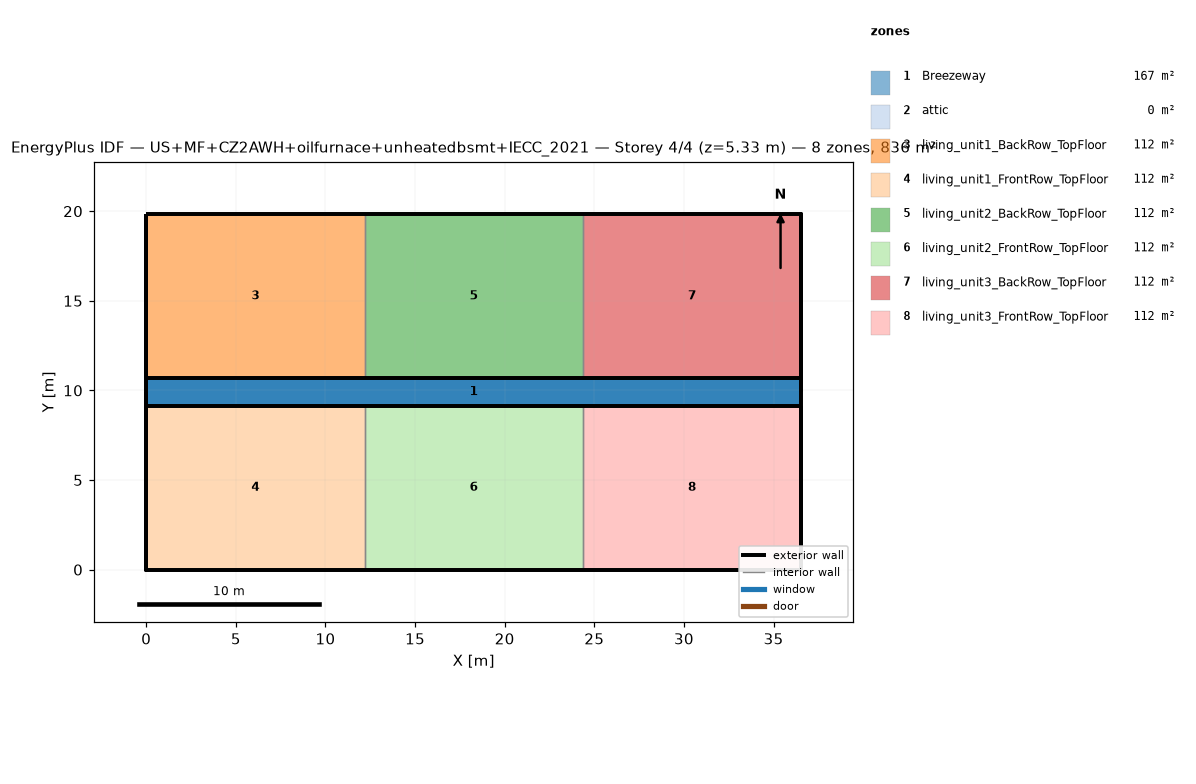
=== STOREY PLAN SPEC (per zone: floor XY polygon, exterior-wall plan segments, windows/doors) ===
zone 1: Breezeway  (167.0 m²)
  floor: (36.54, 9.16) (0.00, 9.16) (0.00, 10.68) (36.54, 10.68)
  floor: (36.54, 9.16) (0.00, 9.16) (0.00, 10.68) (36.54, 10.68)
  floor: (36.54, 9.16) (0.00, 9.16) (0.00, 10.68) (36.54, 10.68)
zone 2: attic  (0.0 m²)
  exterior wall: (36.54, 0.00) – (36.54, 19.84) – (36.54, 9.92)  [29.8 m]
  exterior wall: (0.00, 19.84) – (0.00, 0.00) – (0.00, 9.92)  [29.8 m]
zone 3: living_unit1_BackRow_TopFloor  (111.5 m²)
  floor: (12.18, 10.68) (0.00, 10.68) (0.00, 19.84) (12.18, 19.84)
  exterior wall: (12.18, 19.84) – (0.00, 19.84)  [12.2 m]
  exterior wall: (0.00, 19.84) – (0.00, 10.68)  [9.2 m]
  exterior wall: (0.00, 10.68) – (12.18, 10.68)  [12.2 m]
  interior walls: 1
zone 4: living_unit1_FrontRow_TopFloor  (111.5 m²)
  floor: (12.18, 0.00) (0.00, 0.00) (0.00, 9.16) (12.18, 9.16)
  exterior wall: (0.00, 0.00) – (12.18, 0.00)  [12.2 m]
  exterior wall: (0.00, 9.16) – (0.00, 0.00)  [9.2 m]
  exterior wall: (12.18, 9.16) – (0.00, 9.16)  [12.2 m]
  interior walls: 1
zone 5: living_unit2_BackRow_TopFloor  (111.5 m²)
  floor: (24.36, 10.68) (12.18, 10.68) (12.18, 19.84) (24.36, 19.84)
  exterior wall: (12.18, 10.68) – (24.36, 10.68)  [12.2 m]
  exterior wall: (24.36, 19.84) – (12.18, 19.84)  [12.2 m]
  interior walls: 2
zone 6: living_unit2_FrontRow_TopFloor  (111.5 m²)
  floor: (24.36, 0.00) (12.18, 0.00) (12.18, 9.16) (24.36, 9.16)
  exterior wall: (12.18, 0.00) – (24.36, 0.00)  [12.2 m]
  exterior wall: (24.36, 9.16) – (12.18, 9.16)  [12.2 m]
  interior walls: 2
zone 7: living_unit3_BackRow_TopFloor  (111.5 m²)
  floor: (36.54, 10.68) (24.36, 10.68) (24.36, 19.84) (36.54, 19.84)
  exterior wall: (36.54, 10.68) – (36.54, 19.84)  [9.2 m]
  exterior wall: (36.54, 19.84) – (24.36, 19.84)  [12.2 m]
  exterior wall: (24.36, 10.68) – (36.54, 10.68)  [12.2 m]
  interior walls: 1
zone 8: living_unit3_FrontRow_TopFloor  (111.5 m²)
  floor: (36.54, 0.00) (24.36, 0.00) (24.36, 9.16) (36.54, 9.16)
  exterior wall: (24.36, 0.00) – (36.54, 0.00)  [12.2 m]
  exterior wall: (36.54, 0.00) – (36.54, 9.16)  [9.2 m]
  exterior wall: (36.54, 9.16) – (24.36, 9.16)  [12.2 m]
  interior walls: 1

=== DERIVED (storey summary) ===
Building: US+MF+CZ2AWH+oilfurnace+unheatedbsmt+IECC_2021
Storey: 4 of 4  (floor level z = 5.33 m)
Storey gross floor area: 836.2 m²
Zones on this storey: 8
  - Breezeway: floor 167.0 m²
  - attic: floor 0.0 m²; exterior wall 59.5 m (81.9 m²); WWR 0.0%
  - living_unit1_BackRow_TopFloor: floor 111.5 m²; exterior wall 33.5 m (86.9 m²); WWR 0.0%
  - living_unit1_FrontRow_TopFloor: floor 111.5 m²; exterior wall 33.5 m (86.9 m²); WWR 0.0%
  - living_unit2_BackRow_TopFloor: floor 111.5 m²; exterior wall 24.4 m (63.1 m²); WWR 0.0%
  - living_unit2_FrontRow_TopFloor: floor 111.5 m²; exterior wall 24.4 m (63.1 m²); WWR 0.0%
  - living_unit3_BackRow_TopFloor: floor 111.5 m²; exterior wall 33.5 m (86.9 m²); WWR 0.0%
  - living_unit3_FrontRow_TopFloor: floor 111.5 m²; exterior wall 33.5 m (86.9 m²); WWR 0.0%
Zone adjacency (shared interzone walls):
  - living_unit1_BackRow_TopFloor ↔ living_unit2_BackRow_TopFloor
  - living_unit1_FrontRow_TopFloor ↔ living_unit2_FrontRow_TopFloor
  - living_unit2_BackRow_TopFloor ↔ living_unit3_BackRow_TopFloor
  - living_unit2_FrontRow_TopFloor ↔ living_unit3_FrontRow_TopFloor